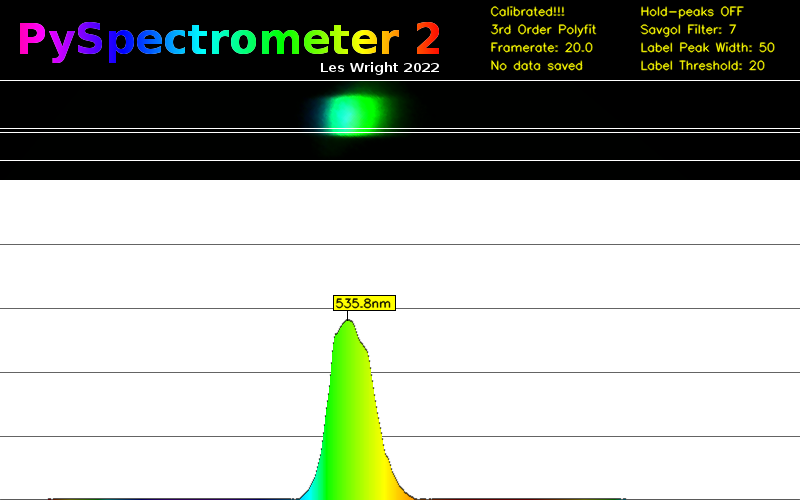

Data behind this chart, as committed beside it:
Wavelength, Intensity
866, 0
860.7, 0
855.4, 0
850.2, 0
845, 0
839.8, 0
834.7, 0
829.6, 0
824.6, 0
819.5, 0
814.6, 0
809.6, 0
804.7, 0
799.9, 0
795.1, 0
790.3, 0
785.5, 0
780.8, 0
776.1, 0
771.5, 0
766.9, 0
762.3, 0
757.8, 0
753.3, 0
748.8, 0
744.4, 0
740, 0
735.6, 0
731.3, 0
727, 0
722.7, 0
718.5, 0
714.3, 0
710.2, 0
706, 0
702, 0
697.9, 0
693.9, 0
689.9, 0
686, 0
682, 0
678.2, 0
674.3, 0
670.5, 0
666.7, 0
663, 0
659.3, 0
655.6, 0
651.9, 1
648.3, 1
644.7, 1
641.2, 0
637.6, 0
634.2, 1
630.7, 1
627.3, 1
623.9, 1
620.5, 1
617.2, 1
613.9, 1
... 740 more rows
